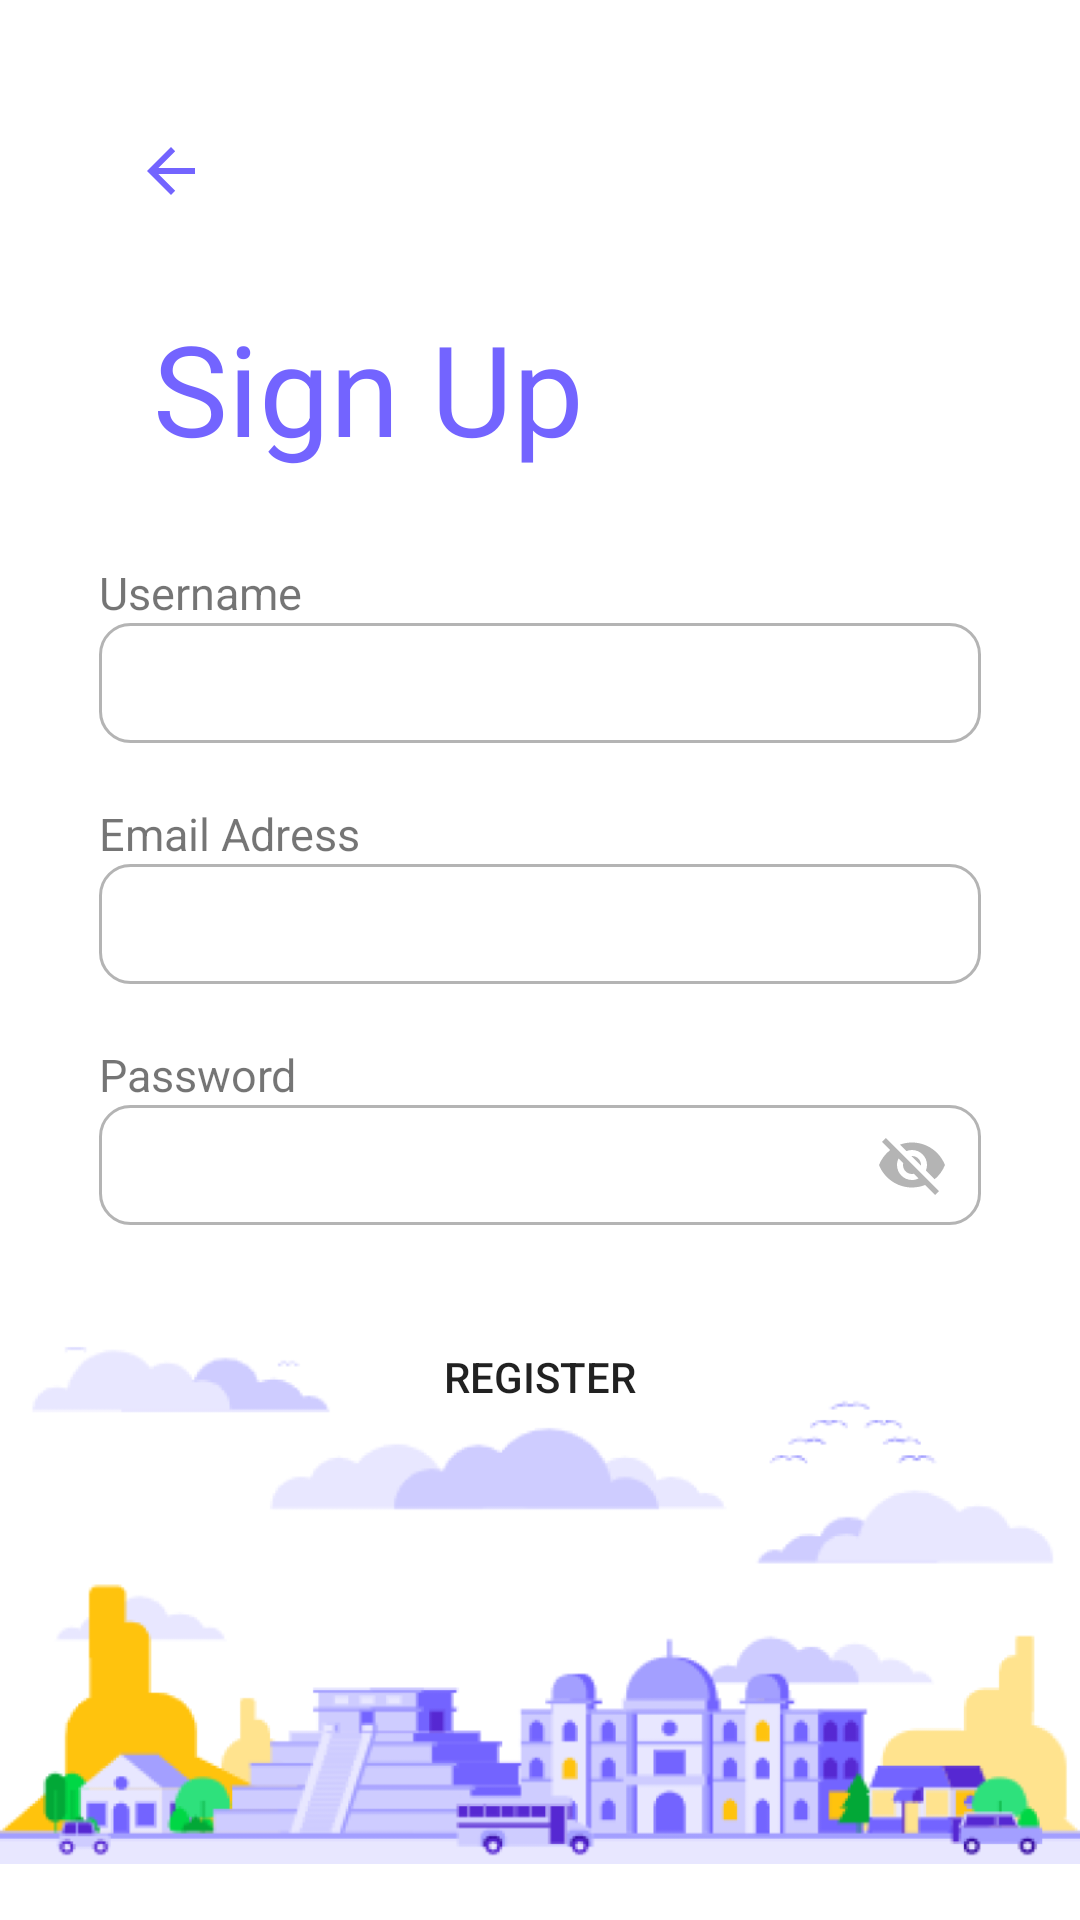

Here is an Android app screen rendered from its layout file. Give the layout XML and the strings, colors and styles it references.
<!-- AndroidManifest.xml: application theme Theme.Odev2 -->
<!-- res/layout/activity_signup.xml -->
<?xml version="1.0" encoding="utf-8"?>
<androidx.constraintlayout.widget.ConstraintLayout xmlns:android="http://schemas.android.com/apk/res/android"
    xmlns:app="http://schemas.android.com/apk/res-auto"
    xmlns:tools="http://schemas.android.com/tools"
    android:layout_width="match_parent"
    android:layout_height="match_parent"
    tools:context=".SignupActivity">

    <ImageButton
        android:id="@+id/imgBttnBack"
        android:layout_width="wrap_content"
        android:layout_height="wrap_content"
        android:layout_marginStart="33dp"
        android:layout_marginTop="33dp"
        android:background="#fff"
        android:contentDescription="@string/back_to_login_button"
        android:minWidth="48dp"
        android:minHeight="48dp"
        android:src="?attr/actionModeCloseDrawable"
        app:layout_constraintStart_toStartOf="parent"
        app:layout_constraintTop_toTopOf="parent"
        tools:ignore="RedundantDescriptionCheck"
        app:tint="#7364ff" />

    <TextView
        android:id="@+id/tv_signUp"
        android:layout_width="wrap_content"
        android:layout_height="wrap_content"
        android:layout_marginStart="51dp"
        android:layout_marginTop="20dp"
        android:text="@string/sign_up_tv"
        android:textSize="42sp"
        android:textColor="#7364ff"
        app:backgroundTint="@null"
        app:layout_constraintStart_toStartOf="parent"
        app:layout_constraintTop_toBottomOf="@+id/imgBttnBack">

    </TextView>

    <LinearLayout
        android:layout_width="match_parent"
        android:layout_height="wrap_content"
        android:layout_marginTop="30dp"
        android:layout_marginEnd="33dp"
        android:layout_marginStart="33dp"
        android:id="@+id/ll_username_container_signup"
        app:layout_constraintStart_toStartOf="@+id/imgBttnBack"
        app:layout_constraintTop_toBottomOf="@+id/tv_signUp"
        android:orientation="vertical">
        <TextView
            android:layout_width="wrap_content"
            android:layout_height="wrap_content"
            android:text="Username"
            android:textSize="15sp"
            />


        <EditText
            android:layout_width="match_parent"
            android:layout_height="40dp"

            android:background="@drawable/background_edittext_radius_with_10_dp"
            android:inputType="text"
            android:backgroundTint="@null"

            />

    </LinearLayout>
    <LinearLayout
        android:layout_width="match_parent"
        android:layout_height="wrap_content"
        android:layout_marginTop="20dp"
        android:layout_marginEnd="33dp"
        android:layout_marginStart="33dp"
        android:id="@+id/ll_email_adress_container_signup"
        app:layout_constraintStart_toStartOf="@+id/imgBttnBack"
        app:layout_constraintTop_toBottomOf="@+id/ll_username_container_signup"
        android:orientation="vertical">
        <TextView
            android:layout_width="wrap_content"
            android:layout_height="wrap_content"
            android:text="Email Adress"
            android:textSize="15sp"
            />


        <EditText
            android:layout_width="match_parent"
            android:layout_height="40dp"

            android:background="@drawable/background_edittext_radius_with_10_dp"
            android:inputType="text"
            android:backgroundTint="@null"

            />

    </LinearLayout>
    <LinearLayout
        android:layout_width="match_parent"
        android:layout_height="wrap_content"
        android:layout_marginTop="20dp"
        android:layout_marginEnd="33dp"
        android:layout_marginStart="33dp"
        android:id="@+id/ll_password_signup"
        app:layout_constraintStart_toStartOf="@+id/imgBttnBack"
        app:layout_constraintTop_toBottomOf="@+id/ll_email_adress_container_signup"
        android:orientation="vertical">
        <TextView
            android:layout_width="wrap_content"
            android:layout_height="wrap_content"
            android:text="Password"
            android:textSize="15sp"
            />

        <FrameLayout
            android:id="@+id/password_frame_signup"
            android:layout_width="match_parent"
            android:layout_height="wrap_content">

            <EditText
                android:id="@+id/etPassword_signup"
                android:layout_width="match_parent"
                android:layout_height="40dp"
                android:background="@drawable/background_edittext_radius_with_10_dp"
                android:inputType="textPassword"
                app:backgroundTint="@null"
                tools:ignore="SpeakableTextPresentCheck,TouchTargetSizeCheck" />

            <ImageView
                android:id="@+id/ivShowPassword_signup"
                android:layout_width="wrap_content"
                android:layout_height="wrap_content"
                android:layout_gravity="center_vertical|end"
                android:layout_marginEnd="11dp"
                android:src="@drawable/ic_baseline_visibility_off_24"
                app:tint="#B4B4B4" />
        </FrameLayout>

    </LinearLayout>

    <Button
        android:layout_width="match_parent"
        android:layout_height="41dp"
        android:id="@+id/register_button"
        android:layout_marginHorizontal="33dp"
        android:layout_marginTop="30dp"
        app:layout_constraintTop_toBottomOf="@id/ll_password_signup"
        android:background="@drawable/background_button"
        android:text="Register"
        android:elevation="5dp"
        app:backgroundTint="@null"

        />

    <ImageView
        android:id="@+id/signup_footer_iv"
        android:layout_width="match_parent"
        android:layout_height="wrap_content"
        android:layout_marginBottom="-120dp"
        android:src="@drawable/ic_signup_footer"
        app:layout_constraintBottom_toBottomOf="parent"
        app:layout_constraintEnd_toEndOf="parent"
        app:layout_constraintStart_toStartOf="parent" />

</androidx.constraintlayout.widget.ConstraintLayout>
<!-- resources referenced by this layout -->
<resources>
  <!-- drawable background_edittext_radius_with_10_dp (drawable) -->
  <?xml version="1.0" encoding="utf-8"?>
  <selector xmlns:android="http://schemas.android.com/apk/res/android"
                  android:layout_width="wrap_content"
                  android:layout_height="wrap_content">
      <item>
          <shape android:shape="rectangle">
              <solid android:color="#fff" />
              <corners android:radius="10dp"
                  android:color="#b4b4b4"
                  />
              <stroke android:color="#b4b4b4" android:width="1dp"></stroke>
          </shape>
  
      </item>
  
  </selector>
  <!-- drawable ic_baseline_visibility_off_24 (drawable) -->
  <vector android:height="24dp" android:tint="#000000"
      android:viewportHeight="24" android:viewportWidth="24"
      android:width="24dp" xmlns:android="http://schemas.android.com/apk/res/android">
      <path android:fillColor="#B4B4B4" android:pathData="M12,7c2.76,0 5,2.24 5,5 0,0.65 -0.13,1.26 -0.36,1.83l2.92,2.92c1.51,-1.26 2.7,-2.89 3.43,-4.75 -1.73,-4.39 -6,-7.5 -11,-7.5 -1.4,0 -2.74,0.25 -3.98,0.7l2.16,2.16C10.74,7.13 11.35,7 12,7zM2,4.27l2.28,2.28 0.46,0.46C3.08,8.3 1.78,10.02 1,12c1.73,4.39 6,7.5 11,7.5 1.55,0 3.03,-0.3 4.38,-0.84l0.42,0.42L19.73,22 21,20.73 3.27,3 2,4.27zM7.53,9.8l1.55,1.55c-0.05,0.21 -0.08,0.43 -0.08,0.65 0,1.66 1.34,3 3,3 0.22,0 0.44,-0.03 0.65,-0.08l1.55,1.55c-0.67,0.33 -1.41,0.53 -2.2,0.53 -2.76,0 -5,-2.24 -5,-5 0,-0.79 0.2,-1.53 0.53,-2.2zM11.84,9.02l3.15,3.15 0.02,-0.16c0,-1.66 -1.34,-3 -3,-3l-0.17,0.01z"/>
  </vector>
  <!-- drawable ic_signup_footer: png bitmap (drawable-v24, 61408 bytes) -->
  <string name="back_to_login_button">Back to Login Button</string>
  <string name="sign_up_tv">Sign Up</string>
  <style name="Theme.Odev2" parent="Theme.MaterialComponents.DayNight.NoActionBar">
          
          <item name="colorPrimary">@color/purple_500</item>
          <item name="colorPrimaryVariant">@color/purple_700</item>
          <item name="colorOnPrimary">@color/white</item>
          
          <item name="colorSecondary">@color/teal_200</item>
          <item name="colorSecondaryVariant">@color/teal_700</item>
          <item name="colorOnSecondary">@color/black</item>
          
          <item name="android:statusBarColor">?attr/colorPrimaryVariant</item>
          
      </style>
  <!-- not gathered from this repository: default colours our renderer supplied (Android Studio template values) -->
  <color name="purple_500">#FF6200EE</color>
  <color name="purple_700">#FF3700B3</color>
  <color name="teal_200">#FF03DAC5</color>
  <color name="teal_700">#FF018786</color>
  <color name="black">#FF000000</color>
  <color name="white">#FFFFFFFF</color>
</resources>
